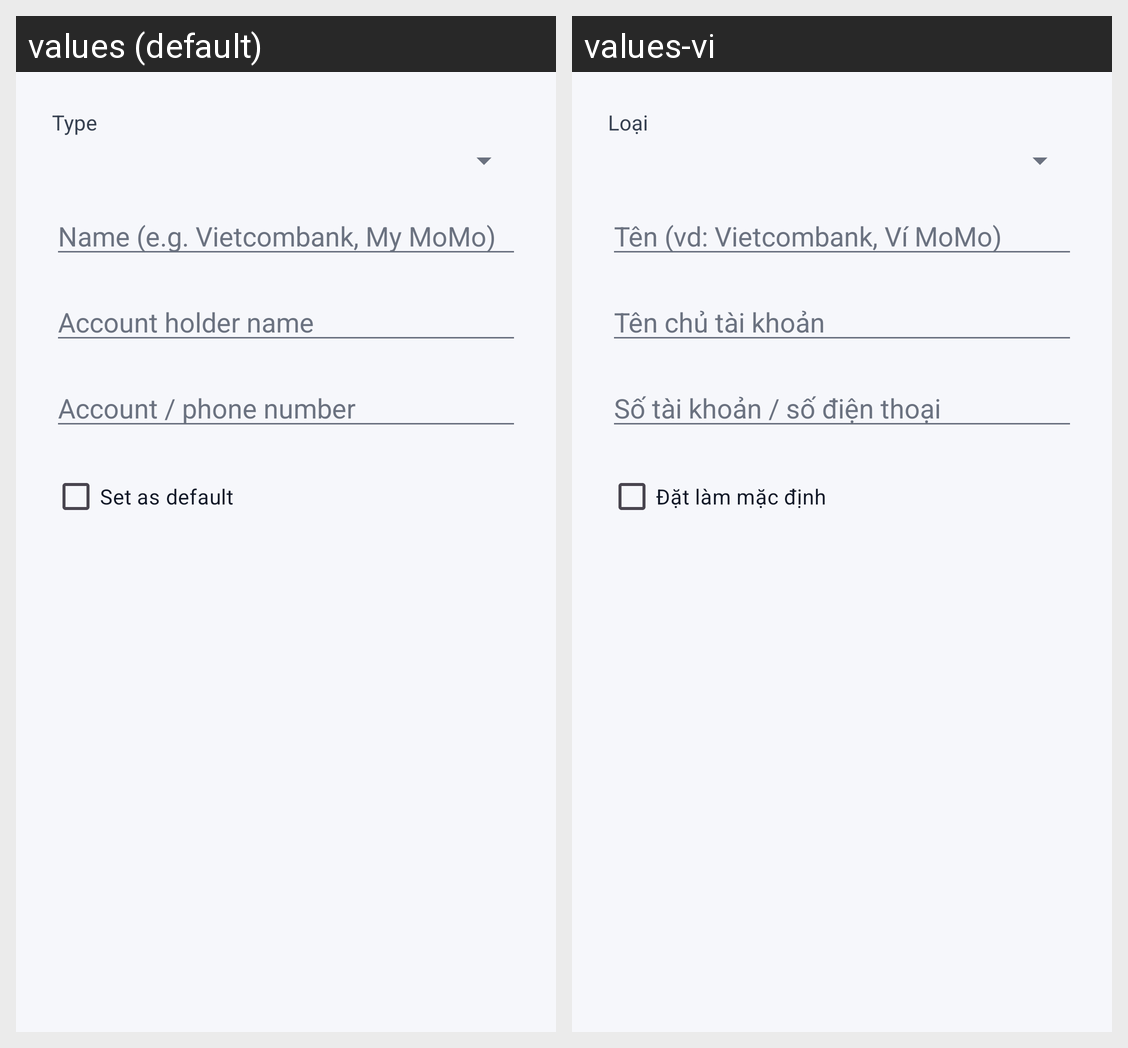

The same Android screen rendered under two of its app's locales, left to right. List the strings drawn on it with the default value and each locale's translation.
Android screen res/layout/dialog_add_payment_method.xml rendered under 2 locales, left to right: values (default), values-vi. Device: Nexus 5 (rendered at 1080×1920; each locale shown at half size, 540×960, under a caption strip naming it); theme Theme.My_Mobile_App.
Strings drawn on this screen, with the default value and each locale's value (text and hints the layout hard-codes, and strings that could not be matched under every locale, appear in the picture but are not listed):

payment_methods_type
  values: Type
  values-vi: Loại

payment_methods_label_hint
  values: Name (e.g. Vietcombank, My MoMo)
  values-vi: Tên (vd: Vietcombank, Ví MoMo)

payment_methods_holder_hint
  values: Account holder name
  values-vi: Tên chủ tài khoản

payment_methods_account_hint
  values: Account / phone number
  values-vi: Số tài khoản / số điện thoại

payment_methods_set_default
  values: Set as default
  values-vi: Đặt làm mặc định
